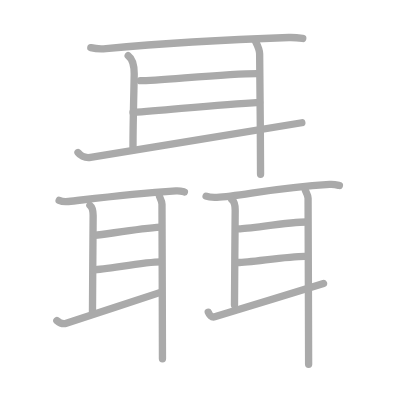
t = 0.00 s
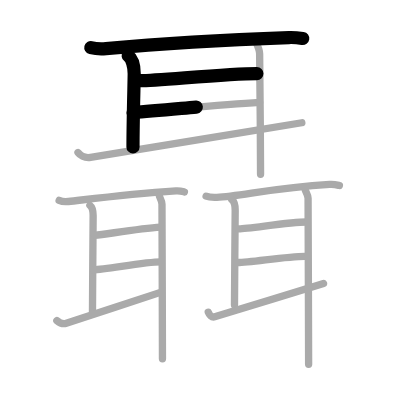
t = 3.50 s
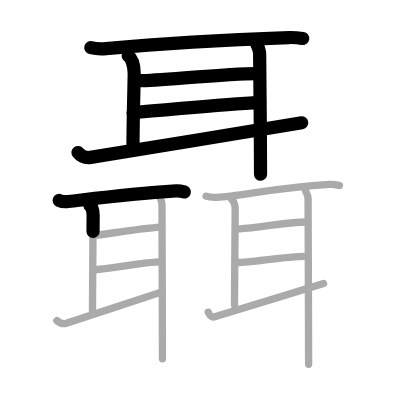
t = 7.25 s
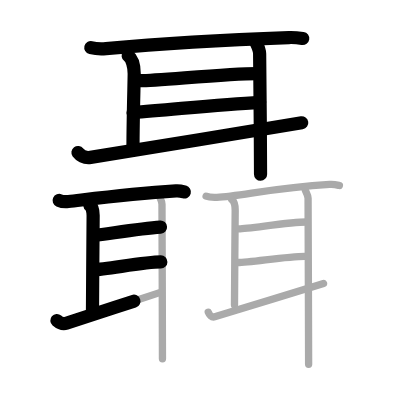
t = 10.75 s
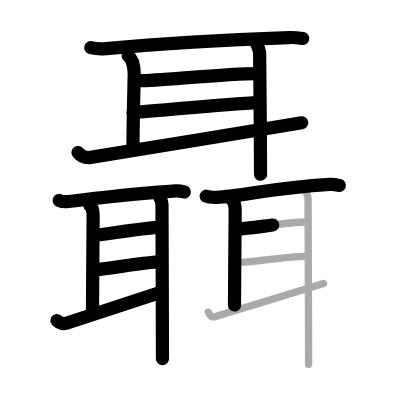
t = 14.50 s
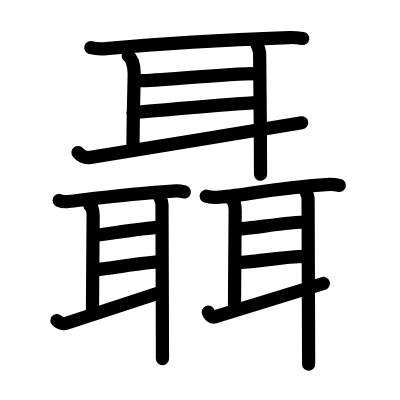
t = 18.00 s

The animated SVG that drew these frames (rendered in a browser with its animation timeline set to each time). Animation: 18 SMIL elements (animate=18); one cycle of 18.00 s.

<?xml version="1.0" standalone="no"?>
<!DOCTYPE svg PUBLIC "-//W3C//DTD SVG 1.1//EN"   "http://www.w3.org/Graphics/SVG/1.1/DTD/svg11.dtd">
<svg width="400px" height="400px"  version="1.1" xmlns="http://www.w3.org/2000/svg">
  <defs>
    <marker id="Triangle" viewBox="0 0 10 10" refX="0" refY="5" markerUnits="strokeWidth" markerWidth="3" style="stroke-opacity:0%;fill:#aaaaaa;" markerHeight="2" orient="auto">
      <path d="M 0 0 L 10 5 L 0 10 z" />
    </marker>
    
    <marker id="Arrow" viewBox="0 0 10 10" refX="5" refY="5" markerUnits="strokeWidth" markerWidth="1.8" style="stroke-opacity:0%;fill:#770000;" markerHeight="2" orient="auto">
      <path d="M 0 4 L 6 4 L 4 1 L 10 5 L 4 9 L 6 6 L 0 6 z" />
        <circle cx="5" cy="5" r="5" />
      </marker>
    
    <marker id="TriangleRed" viewBox="0 0 10 10" refX="0" refY="5" markerUnits="strokeWidth" markerWidth="3" style="stroke-opacity:0%;fill:#CC0000;" markerHeight="2" orient="auto">
      <path d="M 0 0 L 10 5 L 0 10 z" />
    </marker>
    
    <marker id="ArrowRed" viewBox="0 0 10 10" refX="5" refY="5" markerUnits="strokeWidth" markerWidth="1.8" style="stroke-opacity:0%;fill:#CC0000;" markerHeight="2" orient="auto">
      <path d="M 0 4 L 6 4 L 4 1 L 10 5 L 4 9 L 6 6 L 0 6 z" />
        <circle cx="5" cy="5" r="5" />
      </marker>
    
  </defs>
  
  <path style="fill:#ffffff; fill-opacity:100%; fill-rule:evenodd; stroke-width:0;" d="M 0 0 L 400px 0 L 400px 400px L 0 400px L 0 0" />

  <g transform="scale(3.6697247706422 3.6697247706422)">
<path style="fill:none; fill-opacity:0%; fill-rule:evenodd; stroke:#aaaaaa; stroke-opacity:100%; stroke-width: 1.5pt; stroke-linejoin:round; stroke-linecap:round;" d="M24.75 12.98c1.08 0.26 3.06 0.36 4.14 0.26c12.99-1.18 28.14-2.23 49.83-3.01c1.79-0.06 2.88 0.12 3.78 0.26"></path>
<path style="fill:none; fill-opacity:0%; fill-rule:evenodd; stroke:#aaaaaa; stroke-opacity:100%; stroke-width: 1.5pt; stroke-linejoin:round; stroke-linecap:round;" d="M34.93 15.19c1.07 0.78 1.64 2.83 1.64 4.94c0 2.11-0.33 12.33-0.33 19.93"></path>
<path style="fill:none; fill-opacity:0%; fill-rule:evenodd; stroke:#aaaaaa; stroke-opacity:100%; stroke-width: 1.5pt; stroke-linejoin:round; stroke-linecap:round;" d="M38.25 21.99c4.85 0 23.44-1.94 31.75-1.94"></path>
<path style="fill:none; fill-opacity:0%; fill-rule:evenodd; stroke:#aaaaaa; stroke-opacity:100%; stroke-width: 1.5pt; stroke-linejoin:round; stroke-linecap:round;" d="M36.25 30.66c9.5-0.66 23-2.16 34.5-2.78"></path>
<path style="fill:none; fill-opacity:0%; fill-rule:evenodd; stroke:#aaaaaa; stroke-opacity:100%; stroke-width: 1.5pt; stroke-linejoin:round; stroke-linecap:round;" d="M21.25 41.56c0.49 0.66 1.72 1.59 3.43 1.32c6.86-1.1 47.04-7.68 57.57-9.43"></path>
<path style="fill:none; fill-opacity:0%; fill-rule:evenodd; stroke:#aaaaaa; stroke-opacity:100%; stroke-width: 1.5pt; stroke-linejoin:round; stroke-linecap:round;" d="M69.5 11.01c0.5 1.05 1.25 2.35 1.25 3.66c0 1.31 0.25 22.12 0.25 32.83"></path>
<path style="fill:none; fill-opacity:0%; fill-rule:evenodd; stroke:#aaaaaa; stroke-opacity:100%; stroke-width: 1.5pt; stroke-linejoin:round; stroke-linecap:round;" d="M16.12 54.61c0.66 0.3 1.86 0.37 2.52 0.3c5.86-0.66 16.12-2.02 29.31-2.9c1.09-0.07 1.75 0.14 2.3 0.29"></path>
<path style="fill:none; fill-opacity:0%; fill-rule:evenodd; stroke:#aaaaaa; stroke-opacity:100%; stroke-width: 1.5pt; stroke-linejoin:round; stroke-linecap:round;" d="M24.5 55.94c0.57 0.44 0.88 1.61 0.88 2.8S25.2 80.87 25.2 85.18"></path>
<path style="fill:none; fill-opacity:0%; fill-rule:evenodd; stroke:#aaaaaa; stroke-opacity:100%; stroke-width: 1.5pt; stroke-linejoin:round; stroke-linecap:round;" d="M25.77 64.16c3.73-0.41 12.23-1.91 17.96-2.28"></path>
<path style="fill:none; fill-opacity:0%; fill-rule:evenodd; stroke:#aaaaaa; stroke-opacity:100%; stroke-width: 1.5pt; stroke-linejoin:round; stroke-linecap:round;" d="M25.5 73.5c3.21 0 13.66-2.13 18.33-2.13"></path>
<path style="fill:none; fill-opacity:0%; fill-rule:evenodd; stroke:#aaaaaa; stroke-opacity:100%; stroke-width: 1.5pt; stroke-linejoin:round; stroke-linecap:round;" d="M15.5 87.36c0.75 0.64 1.79 0.99 2.57 0.74c3.15-1.03 20.6-6.71 25.44-8.36"></path>
<path style="fill:none; fill-opacity:0%; fill-rule:evenodd; stroke:#aaaaaa; stroke-opacity:100%; stroke-width: 1.5pt; stroke-linejoin:round; stroke-linecap:round;" d="M43.47 53.57c0.27 0.59 0.67 1.33 0.67 2.08s0.13 36.02 0.13 42.1"></path>
<path style="fill:none; fill-opacity:0%; fill-rule:evenodd; stroke:#aaaaaa; stroke-opacity:100%; stroke-width: 1.5pt; stroke-linejoin:round; stroke-linecap:round;" d="M56.17 53.47c0.76 0.31 2.16 0.34 2.92 0.31c6.4-0.28 15.39-2.61 30.73-3.53c1.27-0.08 2.04 0.15 2.67 0.3"></path>
<path style="fill:none; fill-opacity:0%; fill-rule:evenodd; stroke:#aaaaaa; stroke-opacity:100%; stroke-width: 1.5pt; stroke-linejoin:round; stroke-linecap:round;" d="M63.14 54.36c0.62 0.46 0.95 1.67 0.95 2.91c0 1.24-0.19 21.38-0.19 25.84"></path>
<path style="fill:none; fill-opacity:0%; fill-rule:evenodd; stroke:#aaaaaa; stroke-opacity:100%; stroke-width: 1.5pt; stroke-linejoin:round; stroke-linecap:round;" d="M65.07 62.35c2.82 0 13.61-1.85 18.44-1.85"></path>
<path style="fill:none; fill-opacity:0%; fill-rule:evenodd; stroke:#aaaaaa; stroke-opacity:100%; stroke-width: 1.5pt; stroke-linejoin:round; stroke-linecap:round;" d="M64.78 71.54c3.49 0 13.21-1.69 18.3-1.69"></path>
<path style="fill:none; fill-opacity:0%; fill-rule:evenodd; stroke:#aaaaaa; stroke-opacity:100%; stroke-width: 1.5pt; stroke-linejoin:round; stroke-linecap:round;" d="M56.75 85.07c0.25 0.63 0.89 1.53 1.77 1.27c3.53-1.06 24.21-7.4 29.64-9.1"></path>
<path style="fill:none; fill-opacity:0%; fill-rule:evenodd; stroke:#aaaaaa; stroke-opacity:100%; stroke-width: 1.5pt; stroke-linejoin:round; stroke-linecap:round;" d="M83.22 51.9c0.29 0.62 0.73 1.38 0.73 2.15s0.15 38.9 0.15 45.2"></path>

<path style="fill:none; fill-opacity:0%; fill-rule:evenodd; stroke:#000000; stroke-opacity:100%; stroke-width: 2.7pt; stroke-linejoin:round; stroke-linecap:round;" d="M24.75 12.98c1.08 0.26 3.06 0.36 4.14 0.26c12.99-1.18 28.14-2.23 49.83-3.01c1.79-0.06 2.88 0.12 3.78 0.26" pathLength="100" stroke-dashoffset="100" stroke-dasharray="100 105"><animate id="dashAnim1" attributeName="stroke-dashoffset" from="100" to="0" dur="1s" calcMode="linear" fill="freeze"/></path>
<path style="fill:none; fill-opacity:0%; fill-rule:evenodd; stroke:#000000; stroke-opacity:100%; stroke-width: 2.7pt; stroke-linejoin:round; stroke-linecap:round;" d="M34.93 15.19c1.07 0.78 1.64 2.83 1.64 4.94c0 2.11-0.33 12.33-0.33 19.93" pathLength="100" stroke-dashoffset="100" stroke-dasharray="100 105"><animate id="dashAnim2" attributeName="stroke-dashoffset" from="100" to="0" dur="1s" calcMode="linear" begin="dashAnim1.end" fill="freeze"/></path>
<path style="fill:none; fill-opacity:0%; fill-rule:evenodd; stroke:#000000; stroke-opacity:100%; stroke-width: 2.7pt; stroke-linejoin:round; stroke-linecap:round;" d="M38.25 21.99c4.85 0 23.44-1.94 31.75-1.94" pathLength="100" stroke-dashoffset="100" stroke-dasharray="100 105"><animate id="dashAnim3" attributeName="stroke-dashoffset" from="100" to="0" dur="1s" calcMode="linear" begin="dashAnim2.end" fill="freeze"/></path>
<path style="fill:none; fill-opacity:0%; fill-rule:evenodd; stroke:#000000; stroke-opacity:100%; stroke-width: 2.7pt; stroke-linejoin:round; stroke-linecap:round;" d="M36.25 30.66c9.5-0.66 23-2.16 34.5-2.78" pathLength="100" stroke-dashoffset="100" stroke-dasharray="100 105"><animate id="dashAnim4" attributeName="stroke-dashoffset" from="100" to="0" dur="1s" calcMode="linear" begin="dashAnim3.end" fill="freeze"/></path>
<path style="fill:none; fill-opacity:0%; fill-rule:evenodd; stroke:#000000; stroke-opacity:100%; stroke-width: 2.7pt; stroke-linejoin:round; stroke-linecap:round;" d="M21.25 41.56c0.49 0.66 1.72 1.59 3.43 1.32c6.86-1.1 47.04-7.68 57.57-9.43" pathLength="100" stroke-dashoffset="100" stroke-dasharray="100 105"><animate id="dashAnim5" attributeName="stroke-dashoffset" from="100" to="0" dur="1s" calcMode="linear" begin="dashAnim4.end" fill="freeze"/></path>
<path style="fill:none; fill-opacity:0%; fill-rule:evenodd; stroke:#000000; stroke-opacity:100%; stroke-width: 2.7pt; stroke-linejoin:round; stroke-linecap:round;" d="M69.5 11.01c0.5 1.05 1.25 2.35 1.25 3.66c0 1.31 0.25 22.12 0.25 32.83" pathLength="100" stroke-dashoffset="100" stroke-dasharray="100 105"><animate id="dashAnim6" attributeName="stroke-dashoffset" from="100" to="0" dur="1s" calcMode="linear" begin="dashAnim5.end" fill="freeze"/></path>
<path style="fill:none; fill-opacity:0%; fill-rule:evenodd; stroke:#000000; stroke-opacity:100%; stroke-width: 2.7pt; stroke-linejoin:round; stroke-linecap:round;" d="M16.12 54.61c0.66 0.3 1.86 0.37 2.52 0.3c5.86-0.66 16.12-2.02 29.31-2.9c1.09-0.07 1.75 0.14 2.3 0.29" pathLength="100" stroke-dashoffset="100" stroke-dasharray="100 105"><animate id="dashAnim7" attributeName="stroke-dashoffset" from="100" to="0" dur="1s" calcMode="linear" begin="dashAnim6.end" fill="freeze"/></path>
<path style="fill:none; fill-opacity:0%; fill-rule:evenodd; stroke:#000000; stroke-opacity:100%; stroke-width: 2.7pt; stroke-linejoin:round; stroke-linecap:round;" d="M24.5 55.94c0.57 0.44 0.88 1.61 0.88 2.8S25.2 80.87 25.2 85.18" pathLength="100" stroke-dashoffset="100" stroke-dasharray="100 105"><animate id="dashAnim8" attributeName="stroke-dashoffset" from="100" to="0" dur="1s" calcMode="linear" begin="dashAnim7.end" fill="freeze"/></path>
<path style="fill:none; fill-opacity:0%; fill-rule:evenodd; stroke:#000000; stroke-opacity:100%; stroke-width: 2.7pt; stroke-linejoin:round; stroke-linecap:round;" d="M25.77 64.16c3.73-0.41 12.23-1.91 17.96-2.28" pathLength="100" stroke-dashoffset="100" stroke-dasharray="100 105"><animate id="dashAnim9" attributeName="stroke-dashoffset" from="100" to="0" dur="1s" calcMode="linear" begin="dashAnim8.end" fill="freeze"/></path>
<path style="fill:none; fill-opacity:0%; fill-rule:evenodd; stroke:#000000; stroke-opacity:100%; stroke-width: 2.7pt; stroke-linejoin:round; stroke-linecap:round;" d="M25.5 73.5c3.21 0 13.66-2.13 18.33-2.13" pathLength="100" stroke-dashoffset="100" stroke-dasharray="100 105"><animate id="dashAnim10" attributeName="stroke-dashoffset" from="100" to="0" dur="1s" calcMode="linear" begin="dashAnim9.end" fill="freeze"/></path>
<path style="fill:none; fill-opacity:0%; fill-rule:evenodd; stroke:#000000; stroke-opacity:100%; stroke-width: 2.7pt; stroke-linejoin:round; stroke-linecap:round;" d="M15.5 87.36c0.75 0.64 1.79 0.99 2.57 0.74c3.15-1.03 20.6-6.71 25.44-8.36" pathLength="100" stroke-dashoffset="100" stroke-dasharray="100 105"><animate id="dashAnim11" attributeName="stroke-dashoffset" from="100" to="0" dur="1s" calcMode="linear" begin="dashAnim10.end" fill="freeze"/></path>
<path style="fill:none; fill-opacity:0%; fill-rule:evenodd; stroke:#000000; stroke-opacity:100%; stroke-width: 2.7pt; stroke-linejoin:round; stroke-linecap:round;" d="M43.47 53.57c0.27 0.59 0.67 1.33 0.67 2.08s0.13 36.02 0.13 42.1" pathLength="100" stroke-dashoffset="100" stroke-dasharray="100 105"><animate id="dashAnim12" attributeName="stroke-dashoffset" from="100" to="0" dur="1s" calcMode="linear" begin="dashAnim11.end" fill="freeze"/></path>
<path style="fill:none; fill-opacity:0%; fill-rule:evenodd; stroke:#000000; stroke-opacity:100%; stroke-width: 2.7pt; stroke-linejoin:round; stroke-linecap:round;" d="M56.17 53.47c0.76 0.31 2.16 0.34 2.92 0.31c6.4-0.28 15.39-2.61 30.73-3.53c1.27-0.08 2.04 0.15 2.67 0.3" pathLength="100" stroke-dashoffset="100" stroke-dasharray="100 105"><animate id="dashAnim13" attributeName="stroke-dashoffset" from="100" to="0" dur="1s" calcMode="linear" begin="dashAnim12.end" fill="freeze"/></path>
<path style="fill:none; fill-opacity:0%; fill-rule:evenodd; stroke:#000000; stroke-opacity:100%; stroke-width: 2.7pt; stroke-linejoin:round; stroke-linecap:round;" d="M63.14 54.36c0.62 0.46 0.95 1.67 0.95 2.91c0 1.24-0.19 21.38-0.19 25.84" pathLength="100" stroke-dashoffset="100" stroke-dasharray="100 105"><animate id="dashAnim14" attributeName="stroke-dashoffset" from="100" to="0" dur="1s" calcMode="linear" begin="dashAnim13.end" fill="freeze"/></path>
<path style="fill:none; fill-opacity:0%; fill-rule:evenodd; stroke:#000000; stroke-opacity:100%; stroke-width: 2.7pt; stroke-linejoin:round; stroke-linecap:round;" d="M65.07 62.35c2.82 0 13.61-1.85 18.44-1.85" pathLength="100" stroke-dashoffset="100" stroke-dasharray="100 105"><animate id="dashAnim15" attributeName="stroke-dashoffset" from="100" to="0" dur="1s" calcMode="linear" begin="dashAnim14.end" fill="freeze"/></path>
<path style="fill:none; fill-opacity:0%; fill-rule:evenodd; stroke:#000000; stroke-opacity:100%; stroke-width: 2.7pt; stroke-linejoin:round; stroke-linecap:round;" d="M64.78 71.54c3.49 0 13.21-1.69 18.3-1.69" pathLength="100" stroke-dashoffset="100" stroke-dasharray="100 105"><animate id="dashAnim16" attributeName="stroke-dashoffset" from="100" to="0" dur="1s" calcMode="linear" begin="dashAnim15.end" fill="freeze"/></path>
<path style="fill:none; fill-opacity:0%; fill-rule:evenodd; stroke:#000000; stroke-opacity:100%; stroke-width: 2.7pt; stroke-linejoin:round; stroke-linecap:round;" d="M56.75 85.07c0.25 0.63 0.89 1.53 1.77 1.27c3.53-1.06 24.21-7.4 29.64-9.1" pathLength="100" stroke-dashoffset="100" stroke-dasharray="100 105"><animate id="dashAnim17" attributeName="stroke-dashoffset" from="100" to="0" dur="1s" calcMode="linear" begin="dashAnim16.end" fill="freeze"/></path>
<path style="fill:none; fill-opacity:0%; fill-rule:evenodd; stroke:#000000; stroke-opacity:100%; stroke-width: 2.7pt; stroke-linejoin:round; stroke-linecap:round;" d="M83.22 51.9c0.29 0.62 0.73 1.38 0.73 2.15s0.15 38.9 0.15 45.2" pathLength="100" stroke-dashoffset="100" stroke-dasharray="100 105"><animate id="dashAnim18" attributeName="stroke-dashoffset" from="100" to="0" dur="1s" calcMode="linear" begin="dashAnim17.end" fill="freeze"/></path>

</g>

</svg>  
          
